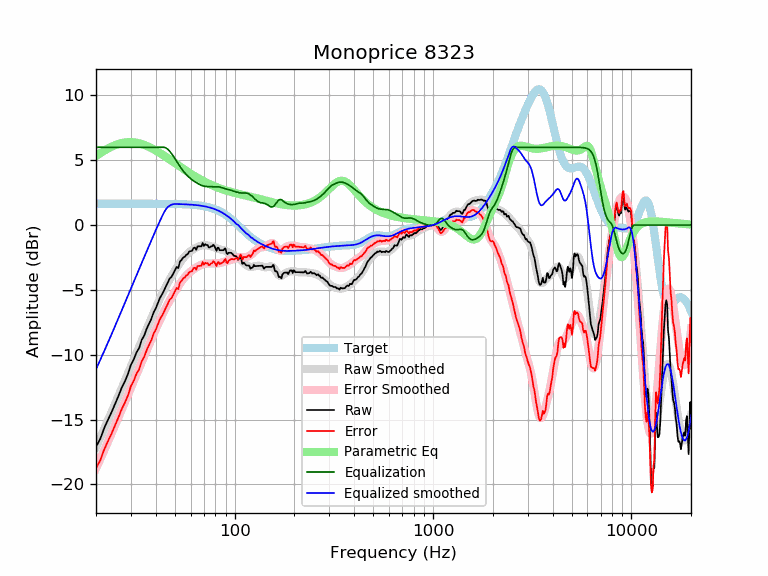

Source data for this figure (header and first rows):
frequency, raw, error, smoothed, error_smoothed, equalization, parametric_eq, equalized_raw, equalized_smoothed, target
20, -17.10, -18.75, -17.13, -18.77, 6.00, 5.32, -11.10, -11.13, 1.65
21, -16.51, -18.16, -16.42, -18.06, 6.00, 5.54, -10.51, -10.42, 1.65
22, -15.66, -17.31, -15.72, -17.37, 6.00, 5.74, -9.66, -9.72, 1.65
23, -15.01, -16.66, -15.05, -16.70, 6.00, 5.91, -9.01, -9.05, 1.65
24, -14.41, -16.06, -14.40, -16.05, 6.00, 6.05, -8.41, -8.40, 1.65
25, -13.78, -15.42, -13.76, -15.41, 6.00, 6.17, -7.78, -7.76, 1.65
26, -13.16, -14.80, -13.15, -14.80, 6.00, 6.26, -7.16, -7.15, 1.65
27, -12.52, -14.17, -12.56, -14.20, 6.00, 6.33, -6.52, -6.56, 1.65
28, -12.04, -13.68, -11.98, -13.63, 6.00, 6.37, -6.04, -5.98, 1.65
29, -11.49, -13.13, -11.42, -13.07, 6.00, 6.39, -5.49, -5.42, 1.65
30, -10.77, -12.42, -10.89, -12.53, 6.00, 6.39, -4.77, -4.89, 1.65
31, -10.36, -12.01, -10.37, -12.02, 6.00, 6.38, -4.36, -4.37, 1.65
32, -9.82, -11.47, -9.87, -11.52, 6.00, 6.35, -3.82, -3.87, 1.65
33, -9.49, -11.14, -9.39, -11.03, 6.00, 6.31, -3.49, -3.39, 1.65
34, -8.85, -10.50, -8.92, -10.57, 6.00, 6.25, -2.85, -2.92, 1.65
35, -8.53, -10.17, -8.47, -10.11, 6.00, 6.18, -2.53, -2.47, 1.65
36, -8.00, -9.65, -8.03, -9.67, 6.00, 6.11, -2.00, -2.03, 1.65
37, -7.61, -9.25, -7.60, -9.25, 6.00, 6.03, -1.61, -1.60, 1.64
38, -7.24, -8.89, -7.19, -8.83, 6.00, 5.94, -1.24, -1.19, 1.64
39, -6.74, -8.39, -6.79, -8.43, 6.00, 5.85, -0.74, -0.79, 1.64
40, -6.44, -8.08, -6.40, -8.05, 6.00, 5.75, -0.44, -0.40, 1.64
41, -6.01, -7.66, -6.03, -7.67, 6.00, 5.66, -0.01, -0.03, 1.64
42, -5.62, -7.26, -5.68, -7.32, 6.00, 5.56, 0.38, 0.32, 1.64
43, -5.36, -7.00, -5.35, -6.99, 6.00, 5.46, 0.64, 0.65, 1.64
44, -5.06, -6.70, -5.03, -6.67, 6.00, 5.36, 0.94, 0.97, 1.64
45, -4.74, -6.38, -4.74, -6.38, 5.95, 5.26, 1.21, 1.21, 1.64
46, -4.45, -6.09, -4.46, -6.10, 5.85, 5.16, 1.40, 1.39, 1.64
47, -4.13, -5.76, -4.20, -5.83, 5.70, 5.06, 1.57, 1.50, 1.63
48, -4.00, -5.63, -3.96, -5.59, 5.52, 4.97, 1.52, 1.57, 1.63
49, -3.75, -5.38, -3.72, -5.35, 5.33, 4.87, 1.58, 1.61, 1.63
50, -3.49, -5.12, -3.50, -5.13, 5.13, 4.78, 1.64, 1.63, 1.63
51, -3.23, -4.85, -3.29, -4.92, 4.92, 4.69, 1.68, 1.62, 1.62
52, -3.32, -4.94, -3.09, -4.71, 4.71, 4.60, 1.39, 1.62, 1.62
53, -2.81, -4.43, -2.91, -4.52, 4.52, 4.51, 1.71, 1.62, 1.62
54, -2.68, -4.30, -2.73, -4.34, 4.34, 4.43, 1.66, 1.61, 1.61
55, -2.51, -4.12, -2.57, -4.18, 4.18, 4.34, 1.67, 1.61, 1.61
56, -2.44, -4.05, -2.43, -4.03, 4.03, 4.26, 1.59, 1.60, 1.60
57, -2.30, -3.89, -2.30, -3.90, 3.90, 4.19, 1.60, 1.60, 1.60
58, -2.24, -3.83, -2.19, -3.78, 3.78, 4.11, 1.53, 1.59, 1.59
59, -2.04, -3.63, -2.09, -3.67, 3.67, 4.04, 1.63, 1.58, 1.58
60, -2.01, -3.59, -2.00, -3.58, 3.58, 3.97, 1.57, 1.58, 1.58
61, -1.99, -3.55, -1.93, -3.49, 3.49, 3.90, 1.51, 1.57, 1.57
62, -1.77, -3.33, -1.86, -3.42, 3.42, 3.83, 1.65, 1.56, 1.56
63, -1.74, -3.29, -1.80, -3.35, 3.35, 3.77, 1.60, 1.55, 1.55
64, -1.90, -3.44, -1.74, -3.28, 3.28, 3.70, 1.38, 1.54, 1.54
65, -1.64, -3.17, -1.69, -3.21, 3.21, 3.64, 1.57, 1.53, 1.53
66, -1.64, -3.15, -1.64, -3.16, 3.16, 3.59, 1.52, 1.51, 1.51
67, -1.64, -3.14, -1.60, -3.10, 3.10, 3.53, 1.46, 1.50, 1.50
68, -1.64, -3.13, -1.57, -3.06, 3.06, 3.48, 1.42, 1.49, 1.49
69, -1.38, -2.85, -1.55, -3.02, 3.02, 3.42, 1.65, 1.47, 1.47
70, -1.61, -3.06, -1.55, -3.00, 3.00, 3.37, 1.39, 1.45, 1.45
71, -1.47, -2.90, -1.55, -2.98, 2.98, 3.33, 1.51, 1.44, 1.44
72, -1.54, -2.96, -1.56, -2.97, 2.97, 3.28, 1.43, 1.42, 1.42
73, -1.54, -2.94, -1.57, -2.97, 2.97, 3.23, 1.43, 1.40, 1.40
74, -1.72, -3.10, -1.59, -2.97, 2.97, 3.19, 1.24, 1.37, 1.37
75, -1.72, -3.07, -1.61, -2.96, 2.96, 3.15, 1.24, 1.35, 1.35
76, -1.64, -2.96, -1.63, -2.96, 2.96, 3.11, 1.32, 1.32, 1.32
77, -1.64, -2.94, -1.66, -2.95, 2.95, 3.07, 1.31, 1.30, 1.30
78, -1.52, -2.79, -1.68, -2.95, 2.95, 3.03, 1.43, 1.27, 1.27
79, -1.61, -2.85, -1.71, -2.95, 2.95, 3.00, 1.34, 1.24, 1.24
... 553 more rows
